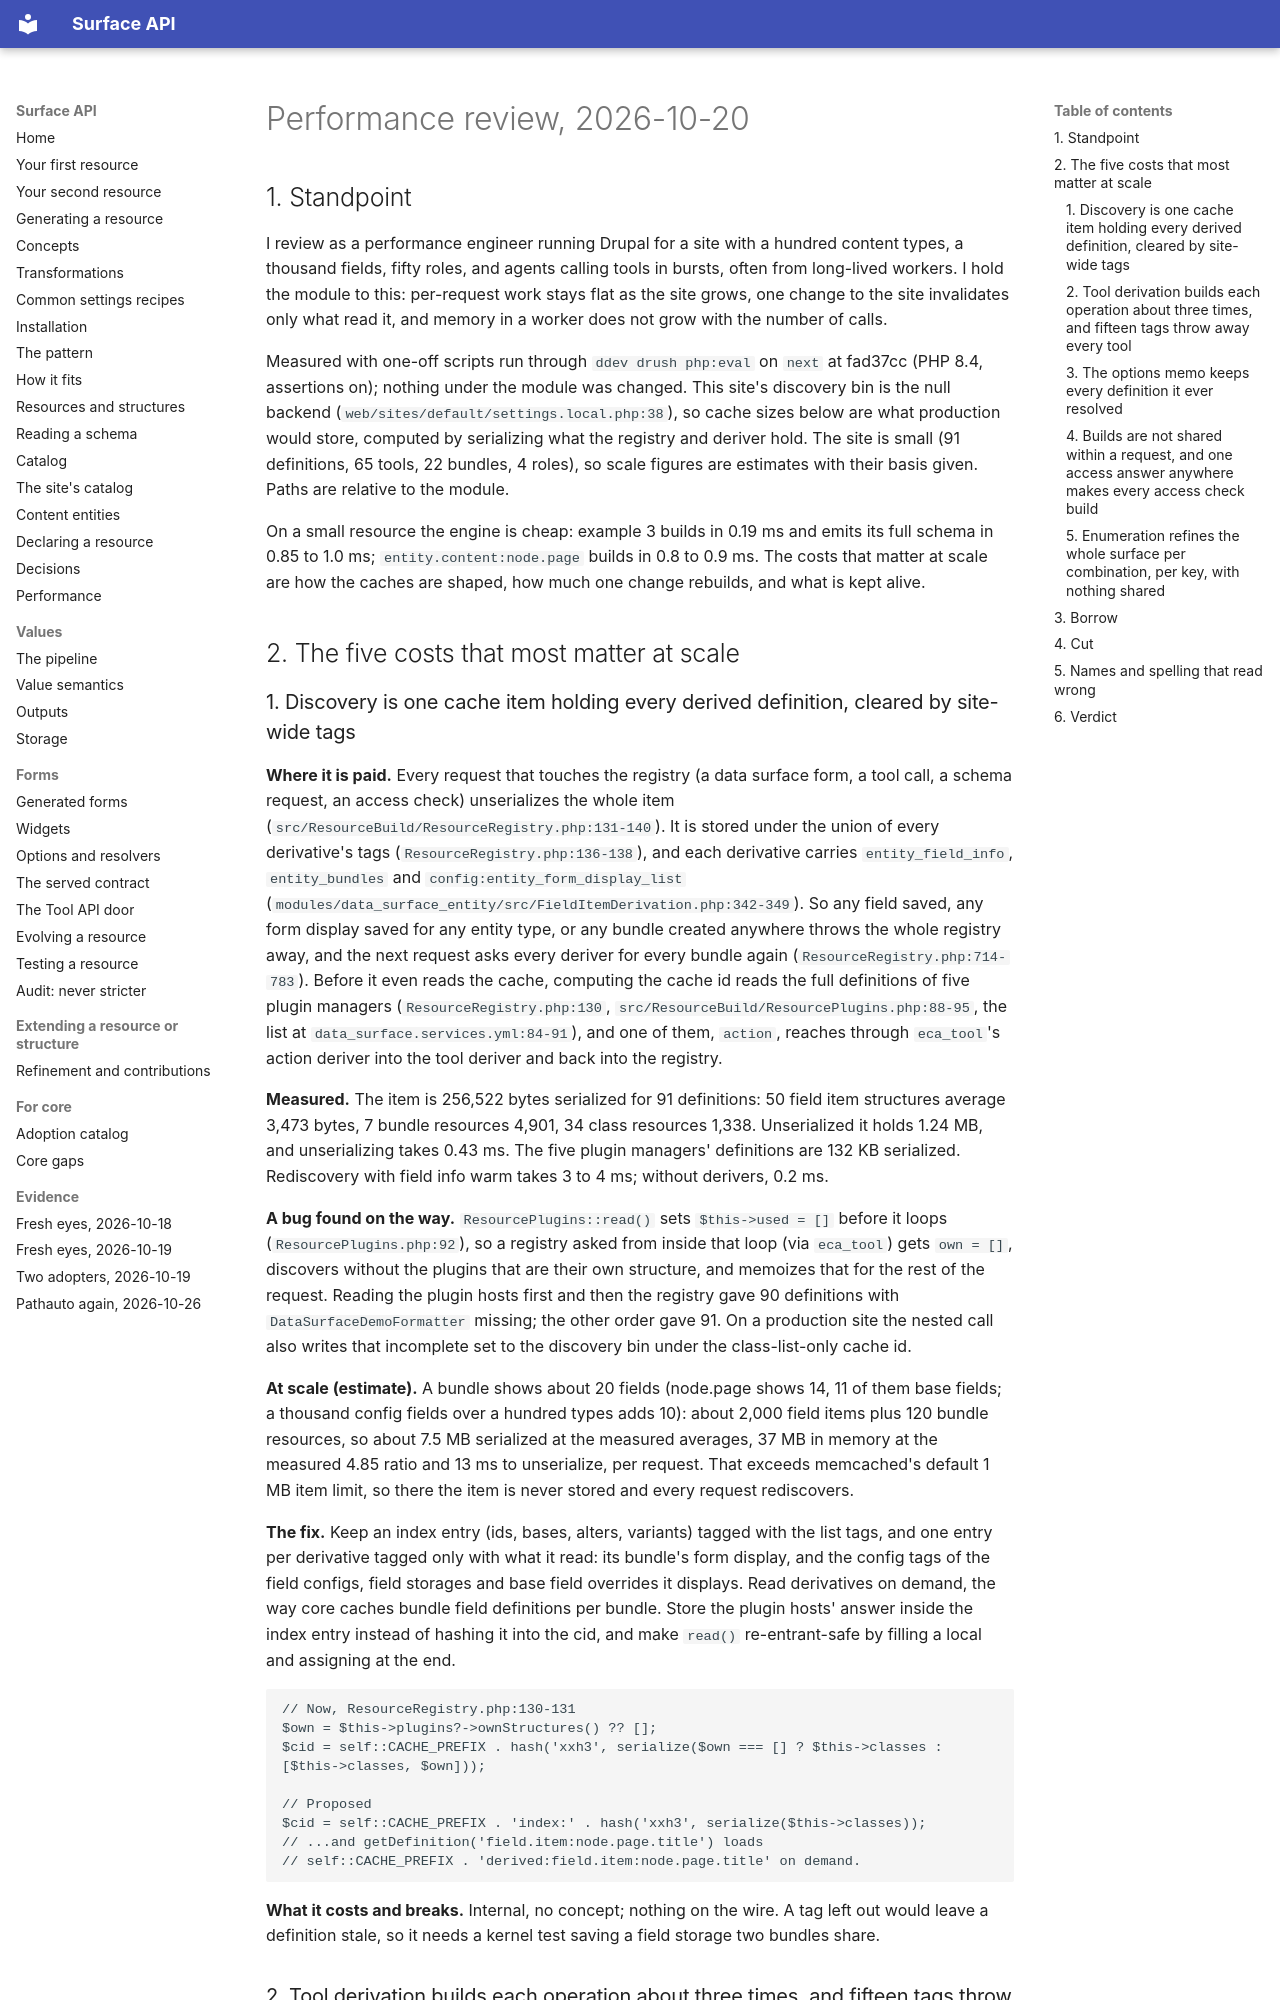

repository: mlander/data_surface · page: reviews-2026-10-20/performance/index.html · generator: mkdocs

# Performance review, 2026-10-20

## 1. Standpoint

I review as a performance engineer running Drupal for a site with a hundred content types, a thousand fields, fifty roles, and agents calling tools in bursts, often from long-lived workers. I hold the module to this: per-request work stays flat as the site grows, one change to the site invalidates only what read it, and memory in a worker does not grow with the number of calls.

Measured with one-off scripts run through `ddev drush php:eval` on `next` at fad37cc (PHP 8.4, assertions on); nothing under the module was changed. This site's discovery bin is the null backend (`web/sites/default/settings.local.php:38`), so cache sizes below are what production would store, computed by serializing what the registry and deriver hold. The site is small (91 definitions, 65 tools, 22 bundles, 4 roles), so scale figures are estimates with their basis given. Paths are relative to the module.

On a small resource the engine is cheap: example 3 builds in 0.19 ms and emits its full schema in 0.85 to 1.0 ms; `entity.content:node.page` builds in 0.8 to 0.9 ms. The costs that matter at scale are how the caches are shaped, how much one change rebuilds, and what is kept alive.

## 2. The five costs that most matter at scale

### 1. Discovery is one cache item holding every derived definition, cleared by site-wide tags

**Where it is paid.** Every request that touches the registry (a data surface form, a tool call, a schema request, an access check) unserializes the whole item (`src/ResourceBuild/ResourceRegistry.php:131-140`). It is stored under the union of every derivative's tags (`ResourceRegistry.php:136-138`), and each derivative carries `entity_field_info`, `entity_bundles` and `config:entity_form_display_list` (`modules/data_surface_entity/src/FieldItemDerivation.php:342-349`). So any field saved, any form display saved for any entity type, or any bundle created anywhere throws the whole registry away, and the next request asks every deriver for every bundle again (`ResourceRegistry.php:714-783`). Before it even reads the cache, computing the cache id reads the full definitions of five plugin managers (`ResourceRegistry.php:130`, `src/ResourceBuild/ResourcePlugins.php:88-95`, the list at `data_surface.services.yml:84-91`), and one of them, `action`, reaches through `eca_tool`'s action deriver into the tool deriver and back into the registry.

**Measured.** The item is 256,522 bytes serialized for 91 definitions: 50 field item structures average 3,473 bytes, 7 bundle resources 4,901, 34 class resources 1,338. Unserialized it holds 1.24 MB, and unserializing takes 0.43 ms. The five plugin managers' definitions are 132 KB serialized. Rediscovery with field info warm takes 3 to 4 ms; without derivers, 0.2 ms.

**A bug found on the way.** `ResourcePlugins::read()` sets `$this->used = []` before it loops (`ResourcePlugins.php:92`), so a registry asked from inside that loop (via `eca_tool`) gets `own = []`, discovers without the plugins that are their own structure, and memoizes that for the rest of the request. Reading the plugin hosts first and then the registry gave 90 definitions with `DataSurfaceDemoFormatter` missing; the other order gave 91. On a production site the nested call also writes that incomplete set to the discovery bin under the class-list-only cache id.

**At scale (estimate).** A bundle shows about 20 fields (node.page shows 14, 11 of them base fields; a thousand config fields over a hundred types adds 10): about 2,000 field items plus 120 bundle resources, so about 7.5 MB serialized at the measured averages, 37 MB in memory at the measured 4.85 ratio and 13 ms to unserialize, per request. That exceeds memcached's default 1 MB item limit, so there the item is never stored and every request rediscovers.

**The fix.** Keep an index entry (ids, bases, alters, variants) tagged with the list tags, and one entry per derivative tagged only with what it read: its bundle's form display, and the config tags of the field configs, field storages and base field overrides it displays. Read derivatives on demand, the way core caches bundle field definitions per bundle. Store the plugin hosts' answer inside the index entry instead of hashing it into the cid, and make `read()` re-entrant-safe by filling a local and assigning at the end.

```php
// Now, ResourceRegistry.php:130-131
$own = $this->plugins?->ownStructures() ?? [];
$cid = self::CACHE_PREFIX . hash('xxh3', serialize($own === [] ? $this->classes : [$this->classes, $own]));

// Proposed
$cid = self::CACHE_PREFIX . 'index:' . hash('xxh3', serialize($this->classes));
// ...and getDefinition('field.item:node.page.title') loads
// self::CACHE_PREFIX . 'derived:field.item:node.page.title' on demand.
```

**What it costs and breaks.** Internal, no concept; nothing on the wire. A tag left out would leave a definition stale, so it needs a kernel test saving a field storage two bundles share.
